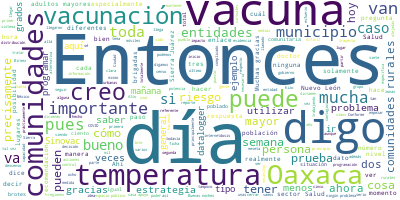

The table this chart was drawn from, first rows:
Participante, Texto, Sentimiento, Palabras, Dia, Mes, Anio
PREGUNTA, Muchas gracias. Buenas noches. Luis Loza…, 0.0, 10, 9, 03, 2021
PREGUNTA, Ruy, quisiera saber si nos pudieras prec…, 0.0, 33, 9, 03, 2021
PREGUNTA, Y una segunda cuestión, el gobierno de N…, 0.0, 57, 9, 03, 2021
PREGUNTA, Muchas gracias., 0.0, 2, 9, 03, 2021
RUY LOPEZ RIDAURA, Muchas gracias. De la primera, no tengo …, 0.0, 59, 9, 03, 2021
RUY LOPEZ RIDAURA, Pero sí, digo, vamos a presentarlo, por …, 0.0, 53, 9, 03, 2021
RUY LOPEZ RIDAURA, Qué bueno que me pregunta de lo de… Porq…, 0.0, 34, 9, 03, 2021
RUY LOPEZ RIDAURA, Recuerden que las vacunas de Sinovac est…, 0.0, 58, 9, 03, 2021
RUY LOPEZ RIDAURA, La distribución como está programada o c…, 0.0, 82, 9, 03, 2021
RUY LOPEZ RIDAURA, Y además se coloca un termómetro que tie…, 0.0, 48, 9, 03, 2021
RUY LOPEZ RIDAURA, Entonces, ¿qué pasó en algunas entidades…, 0.0, 67, 9, 03, 2021
RUY LOPEZ RIDAURA, Y lo reportaron, que es como lo que hemo…, 0.0, 74, 9, 03, 2021
RUY LOPEZ RIDAURA, Pero pues con esa información era muy di…, 0.0, 63, 9, 03, 2021
RUY LOPEZ RIDAURA, Le llamamos excursiones de temperatura c…, 0.0, 48, 9, 03, 2021
RUY LOPEZ RIDAURA, Entonces, se analizaron estos datos, se …, 0.0, 72, 9, 03, 2021
RUY LOPEZ RIDAURA, Y no, la decisión fue que no, que son es…, 0.0, 31, 9, 03, 2021
RUY LOPEZ RIDAURA, Y una de las cosas en las que se compara…, 0.0, 58, 9, 03, 2021
RUY LOPEZ RIDAURA, Una de ellas es una prueba que se llama …, 0.0, 83, 9, 03, 2021
RUY LOPEZ RIDAURA, También hacen el examen a 10, a 14 días,…, 0.0, 29, 9, 03, 2021
RUY LOPEZ RIDAURA, La temperatura por las que estuvieron en…, 0.0, 25, 9, 03, 2021
RUY LOPEZ RIDAURA, Entonces, el día de hoy también se hizo …, 0.0, 58, 9, 03, 2021
RUY LOPEZ RIDAURA, Entonces, no hay ningún problema, se hiz…, 0.0, 19, 9, 03, 2021
RUY LOPEZ RIDAURA, Las entidades que habían reportado inici…, 0.0, 36, 9, 03, 2021
PREGUNTA, Perdón, ¿por qué se elevó la temperatura…, 0.0, 7, 9, 03, 2021
PREGUNTA, Y una segunda puntualización nada más. E…, 0.0, 45, 9, 03, 2021
RUY LOPEZ RIDAURA, No hemos tenido… Digo, sé que… Digo, no …, 0.0, 58, 9, 03, 2021
RUY LOPEZ RIDAURA, Digo, creo que desde el punto de vista d…, 0.0, 75, 9, 03, 2021
RUY LOPEZ RIDAURA, Entonces, esperemos que lo puedan utiliz…, 0.0, 77, 9, 03, 2021
RUY LOPEZ RIDAURA, A ver, aquí ahora sí y vamos turnando. T…, 0.0, 15, 9, 03, 2021
PREGUNTA, Buenas noches. Liliana Noble, de Pulso S…, 0.0, 7, 9, 03, 2021
PREGUNTA, Doctor Ridaura, en el caso de las vacuna…, 0.0, 50, 9, 03, 2021
PREGUNTA, Y le pregunto esto porque leí la informa…, 0.0, 75, 9, 03, 2021
PREGUNTA, ¿Serían viables estas vacunas?, ¿sí las …, 0.0, 18, 9, 03, 2021
PREGUNTA, Y tengo otra pregunta., 0.0, 4, 9, 03, 2021
RUY LOPEZ RIDAURA, Sí, gracias. En general con Pfizer-BioNT…, 0.0, 29, 9, 03, 2021
RUY LOPEZ RIDAURA, Para la estrategia, cuando empezamos con…, 0.0, 28, 9, 03, 2021
RUY LOPEZ RIDAURA, En adulto mayor, por eso ha sido la comp…, 0.0, 60, 9, 03, 2021
RUY LOPEZ RIDAURA, Entonces eso es la precaución que estamo…, 0.0, 43, 9, 03, 2021
RUY LOPEZ RIDAURA, Sí se puede transportar, digo, tampoco e…, 0.0, 61, 9, 03, 2021
RUY LOPEZ RIDAURA, Sin embargo, para las brigadas móviles e…, 0.0, 21, 9, 03, 2021
PREGUNTA, Gracias, doctor., 0.0, 2, 9, 03, 2021
PREGUNTA, Y mi segunda pregunta, quisiera saber cu…, 0.0, 101, 9, 03, 2021
PREGUNTA, Gracias., 0.0, 1, 9, 03, 2021
RUY LOPEZ RIDAURA, Sí, esto, eso lo hemos platicado mucho. …, 0.0, 127, 9, 03, 2021
RUY LOPEZ RIDAURA, Conforme llegas a las ciudades, pues ya …, 0.0, 23, 9, 03, 2021
RUY LOPEZ RIDAURA, Entonces, se han actualizado mucho más l…, 0.0, 27, 9, 03, 2021
RUY LOPEZ RIDAURA, Ahora que estamos… Entonces, conforme va…, 0.0, 47, 9, 03, 2021
RUY LOPEZ RIDAURA, Entonces, digo, en cada entidad este tip…, 0.0, 57, 9, 03, 2021
RUY LOPEZ RIDAURA, Entonces, es más lo hablamos desde ayer …, 0.0, 31, 9, 03, 2021
RUY LOPEZ RIDAURA, Y la idea principal es tratar de buscar …, 0.0, 74, 9, 03, 2021
RUY LOPEZ RIDAURA, Si llegas a lugares donde tienes tal vez…, 0.0, 30, 9, 03, 2021
RUY LOPEZ RIDAURA, Entonces, hay alternativas, puedes progr…, 0.0, 47, 9, 03, 2021
RUY LOPEZ RIDAURA, Entonces, depende del tamaño de las célu…, 0.0, 77, 9, 03, 2021
RUY LOPEZ RIDAURA, Entonces, estamos en ese diálogo aprendi…, 0.0, 22, 9, 03, 2021
PREGUNTA, Buenas noches doctor. Juan Hernández, de…, 0.0, 11, 9, 03, 2021
PREGUNTA, Estamos… Bueno, sé que es un prematuro, …, 0.0, 61, 9, 03, 2021
PREGUNTA, Esto de alguna manera ha hecho que en al…, 0.0, 46, 9, 03, 2021
PREGUNTA, ¿Cómo se estaría trabajando?, ¿cómo se v…, 0.0, 72, 9, 03, 2021
PREGUNTA, Gracias., 0.0, 1, 9, 03, 2021
RUY LOPEZ RIDAURA, Muchas gracias. Creo que es una pregunta…, 0.0, 27, 9, 03, 2021
... 53 more rows
